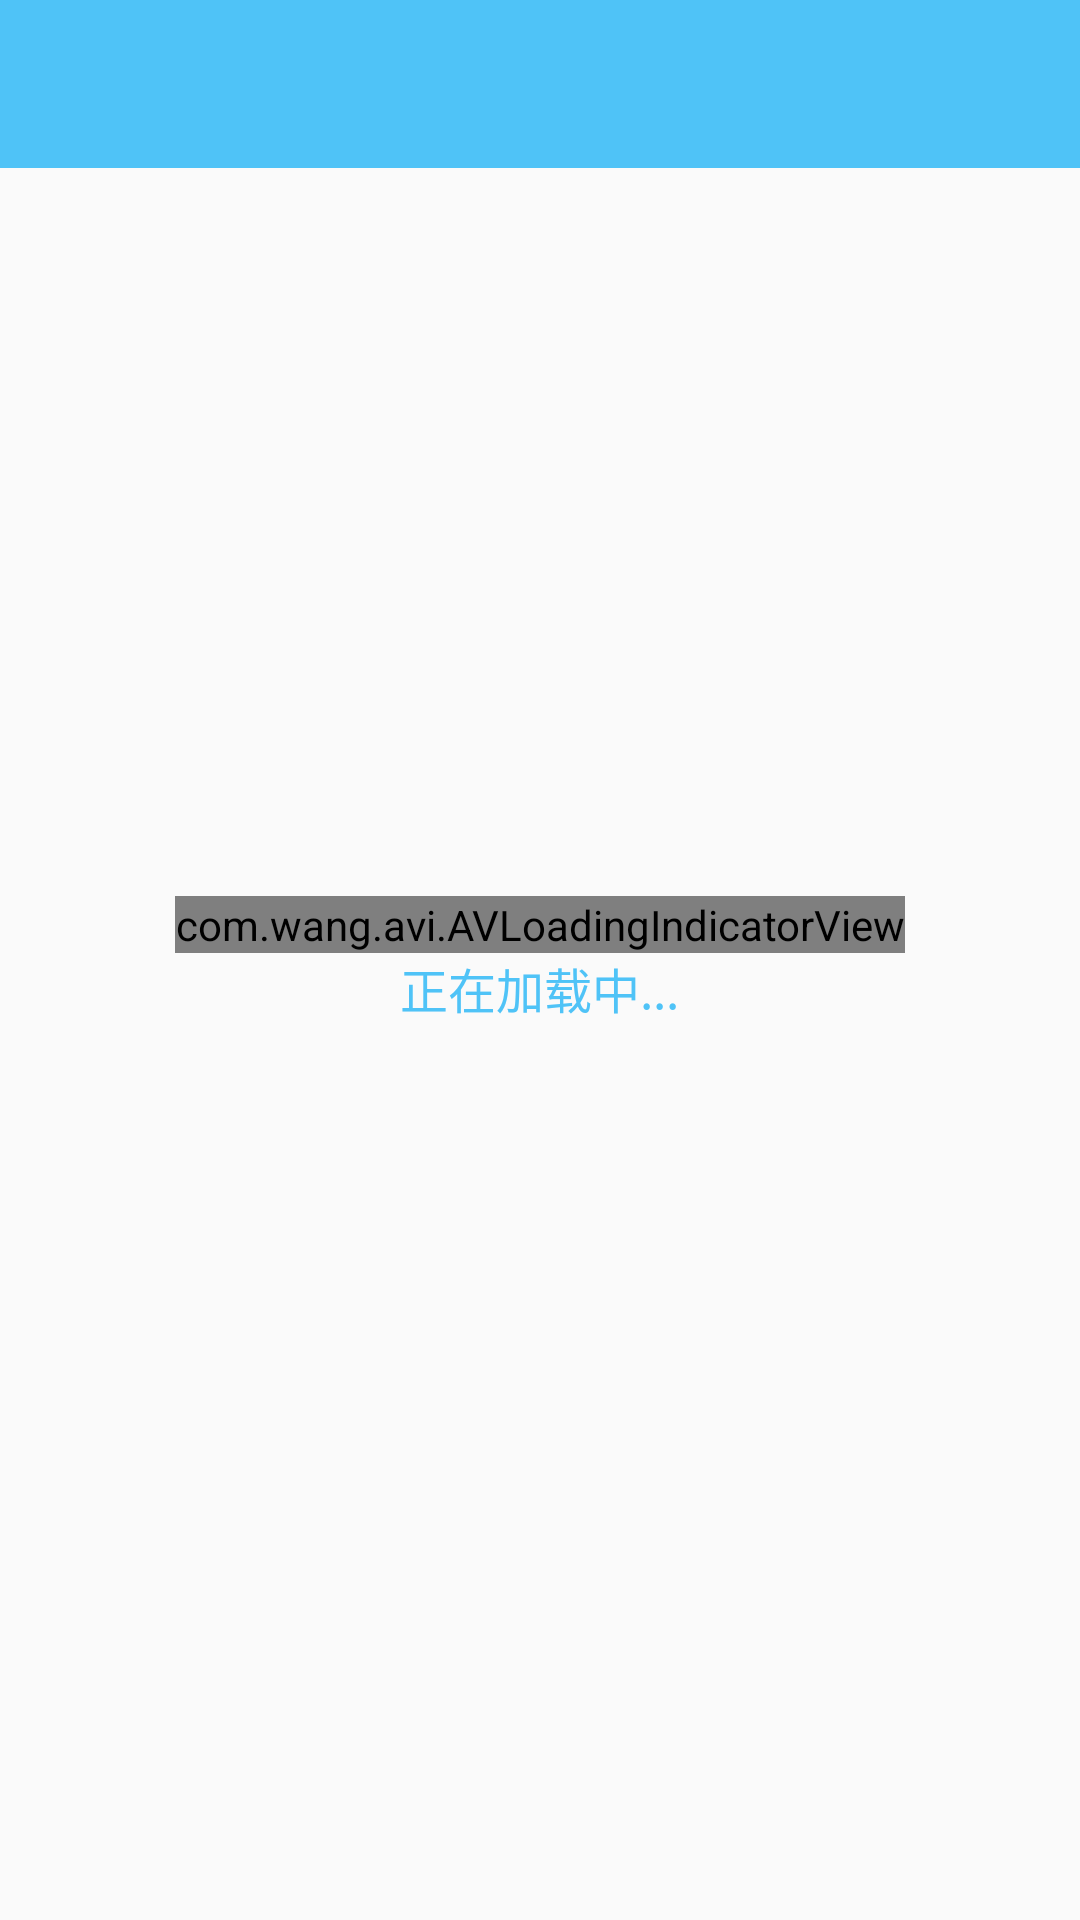

This screen was rendered from an Android layout file. Write that file and the resources it references.
<!-- AndroidManifest.xml: application theme AppTheme -->
<!-- res/layout/activity_web_content.xml -->
<?xml version="1.0" encoding="utf-8"?>
<RelativeLayout
    xmlns:android="http://schemas.android.com/apk/res/android"
    xmlns:app="http://schemas.android.com/apk/res-auto"
    android:layout_width="match_parent"
    android:layout_height="match_parent"
    android:orientation="vertical">

    <include layout="@layout/toolbar_actionbar"/>

    <FrameLayout
        android:id="@+id/web_content_container"
        android:layout_width="match_parent"
        android:layout_height="match_parent"
        android:layout_below="@+id/toolbar_actionbar"
        android:visibility="gone"/>

    <include layout="@layout/common_load_item"/>


</RelativeLayout>
<!-- res/layout/toolbar_actionbar.xml (included above) -->
<android.support.v7.widget.Toolbar
    xmlns:android="http://schemas.android.com/apk/res/android"
    xmlns:app="http://schemas.android.com/apk/res-auto"
    android:id="@+id/toolbar_actionbar"
    android:layout_width="match_parent"
    android:layout_height="?attr/actionBarSize"
    android:background="@drawable/border_blue_bottom"
    android:paddingBottom="2dp"
    app:layout_collapseMode="pin"
    app:layout_scrollFlags="scroll|exitUntilCollapsed"
    app:titleTextColor="@color/white">

    <ImageView
        android:id="@+id/left_iv_toolbar"
        android:layout_width="wrap_content"
        android:layout_height="wrap_content"/>

    <TextView
        android:id="@+id/title_toolbar"
        android:layout_width="wrap_content"
        android:layout_height="wrap_content"
        android:layout_gravity="center"
        android:ellipsize="marquee"
        android:ems="10"
        android:focusable="true"
        android:focusableInTouchMode="true"
        android:gravity="left"
        android:marqueeRepeatLimit="marquee_forever"
        android:singleLine="true"
        android:textColor="@color/white"
        android:textSize="20sp"
        />

</android.support.v7.widget.Toolbar>
<!-- res/layout/common_load_item.xml (included above) -->
<?xml version="1.0" encoding="utf-8"?>
<LinearLayout xmlns:android="http://schemas.android.com/apk/res/android"
              xmlns:app="http://schemas.android.com/apk/res-auto"
              android:id="@+id/load_group"
              android:layout_width="match_parent"
              android:layout_height="wrap_content"
              android:layout_centerInParent="true"
              android:orientation="vertical">

    <com.wang.avi.AVLoadingIndicatorView
        android:id="@+id/AVLoadingIndicatorView"
        style="@style/AVLoadingIndicatorView.Large"
        android:layout_width="wrap_content"
        android:layout_height="wrap_content"
        android:layout_gravity="center"
        app:indicatorColor="@color/md_light_blue_300_color_code"
        app:indicatorName="PacmanIndicator"/>

    <TextView
        android:layout_width="wrap_content"
        android:layout_height="wrap_content"
        android:layout_gravity="center"
        android:text="正在加载中..."
        android:textColor="@color/md_light_blue_300_color_code"
        android:textSize="16sp"/>
</LinearLayout>
<!-- resources referenced by this layout -->
<resources>
  <color name="md_light_blue_300_color_code">#4fc3f7</color>
  <color name="white">#ffff</color>
  <!-- drawable border_blue_bottom (drawable) -->
  <?xml version="1.0" encoding="utf-8"?>
  <layer-list xmlns:android="http://schemas.android.com/apk/res/android">
      
      <item>
          <shape>
              <solid android:color="@color/md_light_blue_300_color_code"/>
          </shape>
      </item>
      
      <item
          android:bottom="1dp">
  
          
          <shape>
              <solid android:color="@color/md_light_blue_300_color_code"/>
          </shape>
      </item>
  </layer-list>
  <style name="AppTheme" parent="Theme.AppCompat.Light.DarkActionBar">
          
          <item name="colorPrimary">@color/md_light_blue_300_color_code</item>
          <item name="colorPrimaryDark">@color/md_light_blue_300_color_code</item>
          <item name="colorAccent">@color/colorAccent</item>
          <item name="windowNoTitle">true</item>
          <item name="windowActionBar">false</item>
      </style>
  <color name="colorAccent">#FF4081</color>
</resources>
